Run: headless pygame with SDL's dummy video driver; simulated clock (each Clock.tick advances the game by its frame time, no real sleeping); random seed 0; keys injected as events and as key.get_pressed() state; no mouse input.
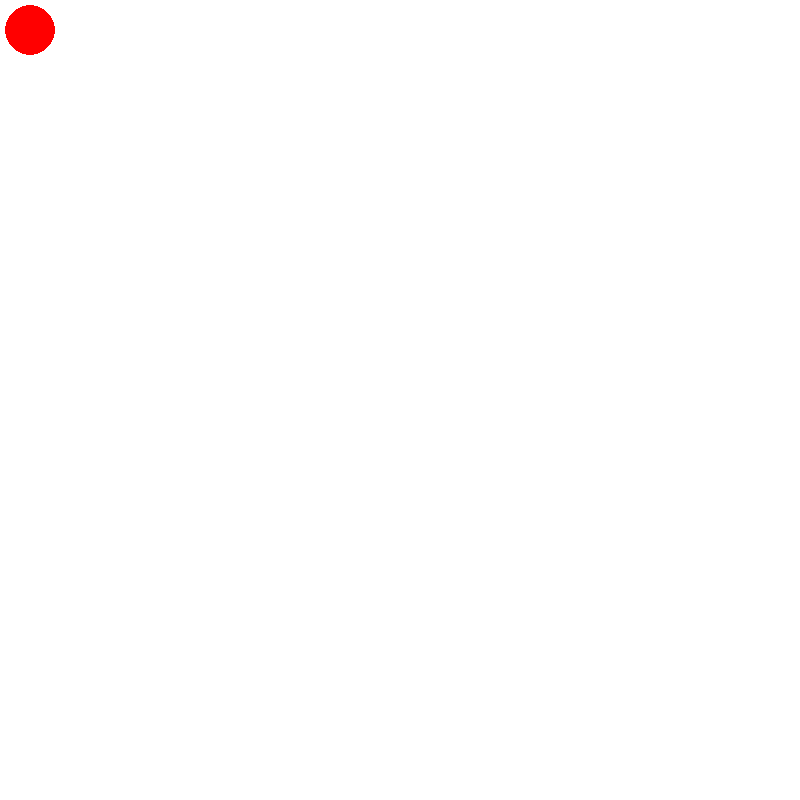
Frame 1 of 4 · flips 1–60 · no input
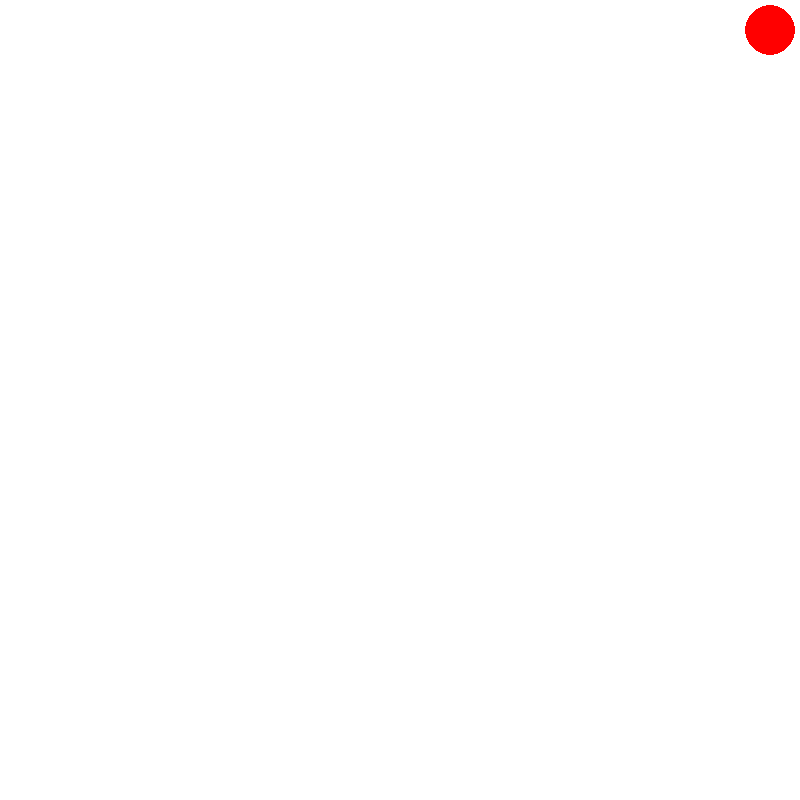
Frame 2 of 4 · flips 61–180 · tapped SPACE, RETURN · held RIGHT (→), D
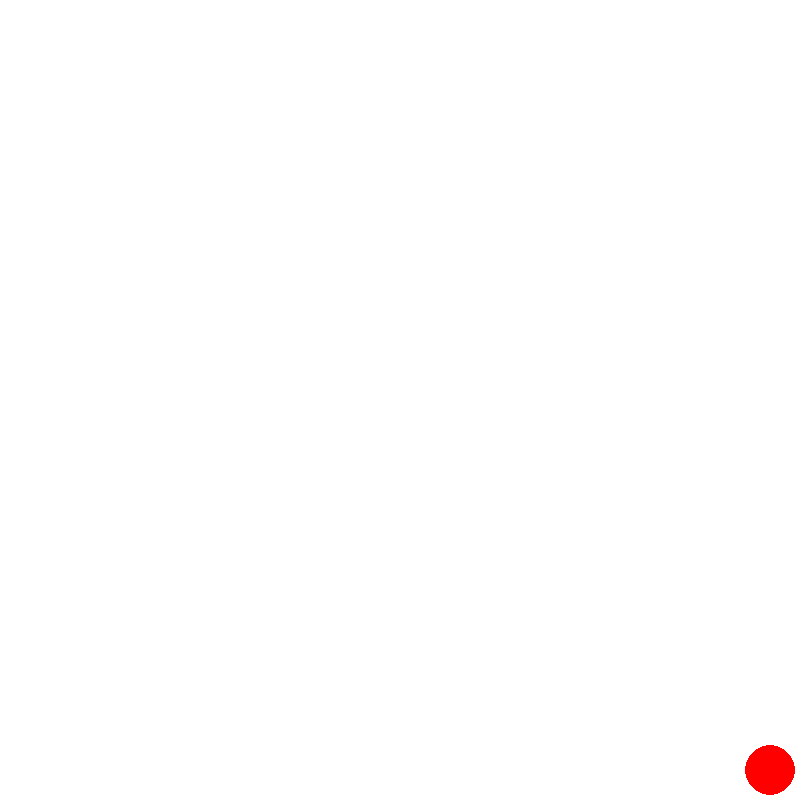
Frame 3 of 4 · flips 181–300 · held DOWN (↓), S
Frame 4 of 4 · flips 301–420 · held LEFT (←), A, UP (↑), W · screen same as frame 1, image omitted

The pygame program that drew these frames:

import pygame
pygame.init()

screen = pygame.display.set_mode((800, 800))
running = True

clock = pygame.time.Clock()
FPS = 60

radius = 25
speed = 20
screen_size = 800
x, y = 30, 30

while running:
    for event in pygame.event.get():
        if event.type == pygame.QUIT:
            running = False

    pressed = pygame.key.get_pressed()
    if pressed[pygame.K_UP] and y - speed >= radius:
        y -= speed
    if pressed[pygame.K_DOWN] and y + speed <= screen_size - radius:
        y += speed
    if pressed[pygame.K_LEFT] and x - speed >= radius:
        x -= speed
    if pressed[pygame.K_RIGHT] and x + speed <= screen_size - radius:
        x += speed
    
    screen.fill("white")
    pygame.draw.circle(screen, "red", (x, y), radius)
    pygame.display.flip()
    clock.tick(FPS)
